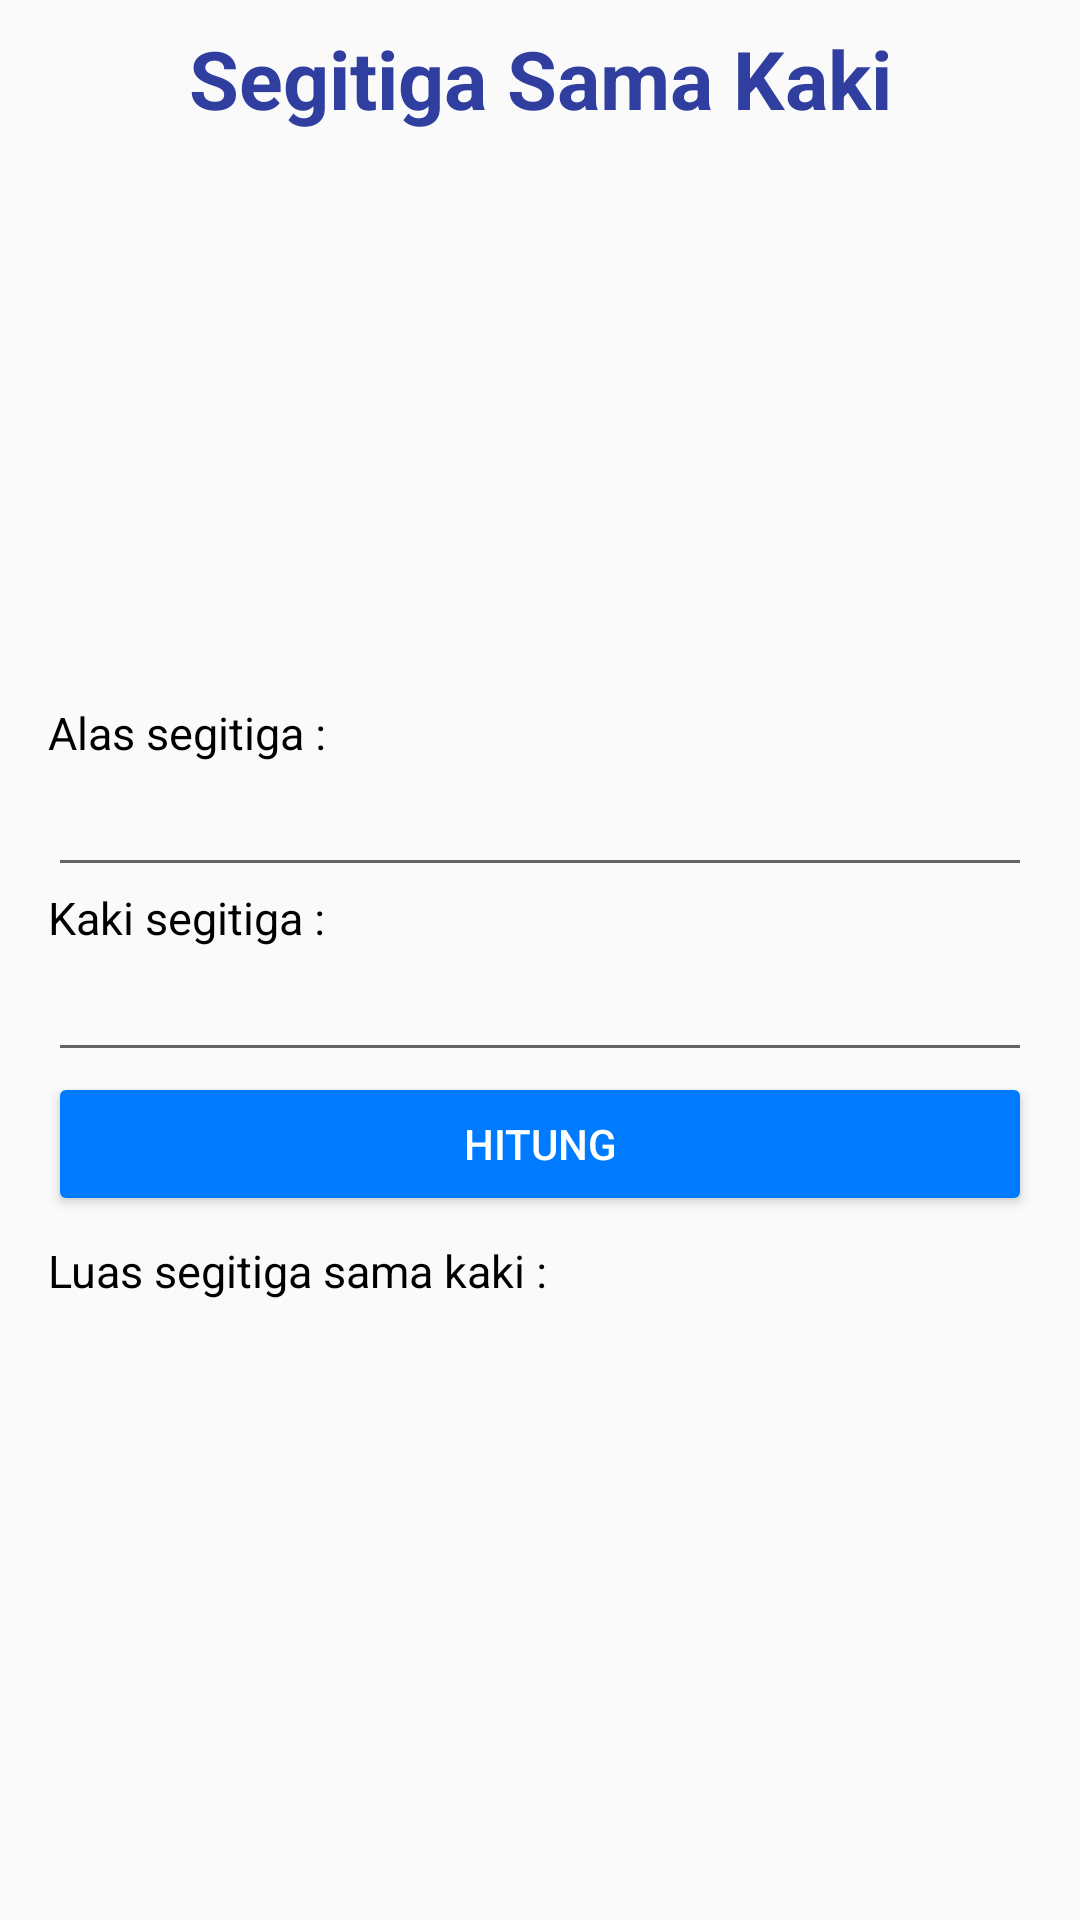

Here is an Android app screen rendered from its layout file. Give the layout XML and the strings, colors and styles it references.
<!-- AndroidManifest.xml: application theme AppTheme -->
<!-- res/layout/activity_sama_kaki.xml -->
<?xml version="1.0" encoding="utf-8"?>
<ScrollView xmlns:android="http://schemas.android.com/apk/res/android"
    xmlns:app="http://schemas.android.com/apk/res-auto"
    xmlns:tools="http://schemas.android.com/tools"
    android:layout_width="match_parent"
    android:layout_height="match_parent"
    tools:context="com.example.yogadarma.mathconversion.ActivitySamaKaki">

    <LinearLayout
        android:layout_width="match_parent"
        android:layout_height="match_parent"
        android:orientation="vertical"
        android:paddingLeft="16dp"
        android:paddingRight="16dp">

        <TextView
            android:layout_width="match_parent"
            android:layout_height="wrap_content"
            android:text="Segitiga Sama Kaki"
            android:textColor="@color/colorPrimaryDark"
            android:gravity="center_horizontal"
            android:layout_marginTop="8dp"
            android:textSize="27sp"
            android:textStyle="bold"/>

        <ImageView
            android:layout_width="210dp"
            android:layout_height="190dp"
            android:layout_gravity="center"
            android:src="@drawable/samakaki" />

        <TextView
            android:layout_width="wrap_content"
            android:layout_height="wrap_content"
            android:text="Alas segitiga :"
            android:textColor="@android:color/black"
            android:textSize="15sp" />

        <EditText
            android:layout_width="match_parent"
            android:layout_height="wrap_content"
            android:id="@+id/etAlas"
            android:inputType="numberDecimal"/>

        <TextView
            android:layout_width="wrap_content"
            android:layout_height="wrap_content"
            android:text="Kaki segitiga :"
            android:textColor="@android:color/black"
            android:textSize="15sp" />

        <EditText
            android:layout_width="match_parent"
            android:layout_height="wrap_content"
            android:id="@+id/etKaki"
            android:inputType="numberDecimal"/>

        <Button
            android:layout_width="match_parent"
            android:layout_height="wrap_content"
            android:textColor="@android:color/white"
            android:text="Hitung"
            android:id="@+id/btnHitung"/>

        <TextView
            android:layout_width="wrap_content"
            android:layout_height="wrap_content"
            android:layout_marginTop="8dp"
            android:text="Luas segitiga sama kaki :"
            android:textColor="@android:color/black"
            android:textSize="15sp" />

        <TextView
            android:layout_width="match_parent"
            android:layout_height="wrap_content"
            android:id="@+id/txtLuas"
            android:layout_marginBottom="16dp"
            android:textSize="30sp"/>

    </LinearLayout>
</ScrollView>
<!-- resources referenced by this layout -->
<resources>
  <color name="colorPrimaryDark">#303F9F</color>
  <style name="AppTheme" parent="Theme.AppCompat.Light.DarkActionBar">
          
          <item name="colorPrimary">@color/colorPrimary</item>
          <item name="colorPrimaryDark">@color/colorPrimaryDark</item>
          <item name="colorAccent">@color/colorAccent</item>
          <item name="colorButtonNormal">#FF007BFF</item>
      </style>
  <color name="colorPrimary">#3F51B5</color>
  <color name="colorAccent">#FFFF4043</color>
</resources>
